Photos from the image-classification dataset "hotDog" in the GitHub repository noahs438/hotDog. Its 2 classes are: hot dog, not hot dog.

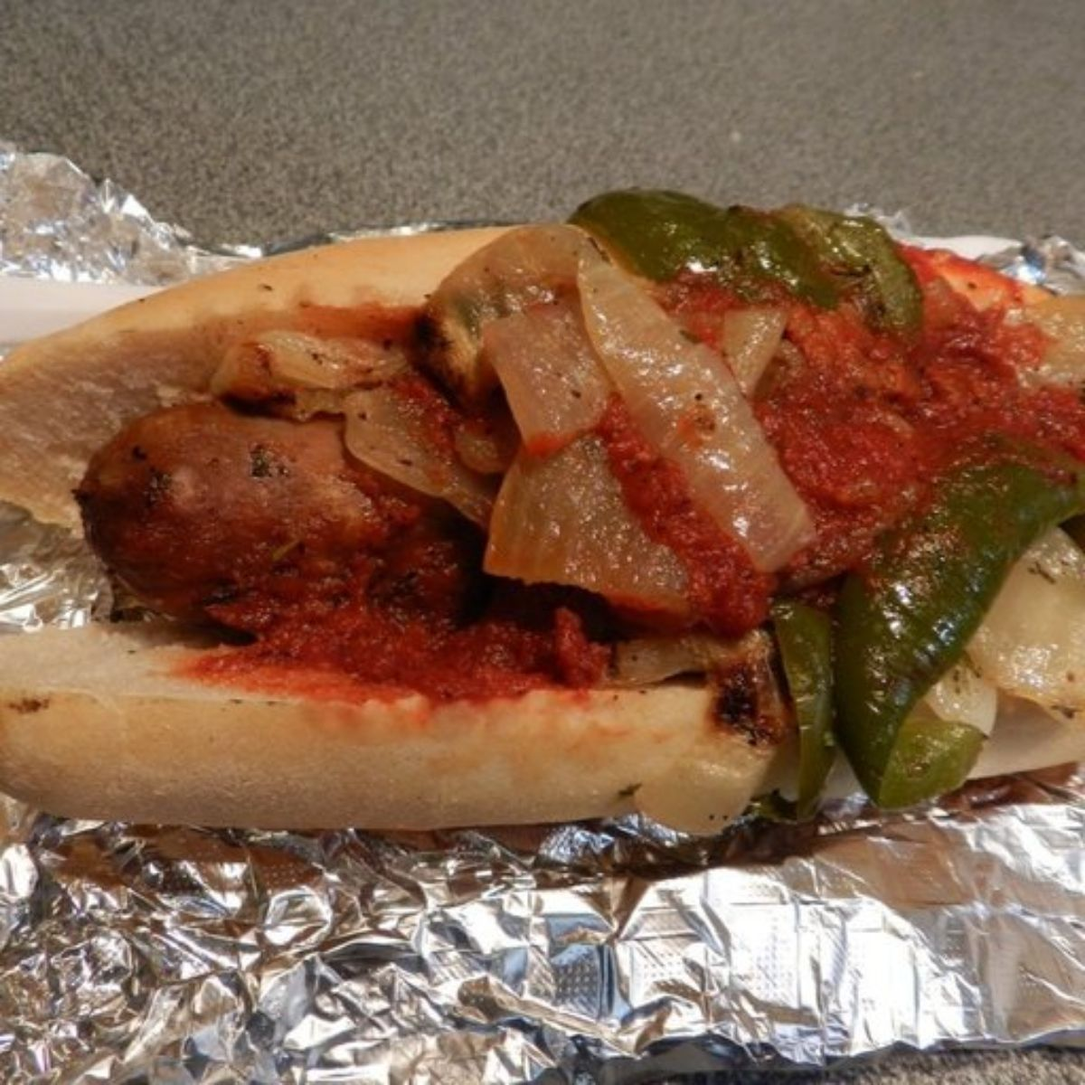
Label: hot dog

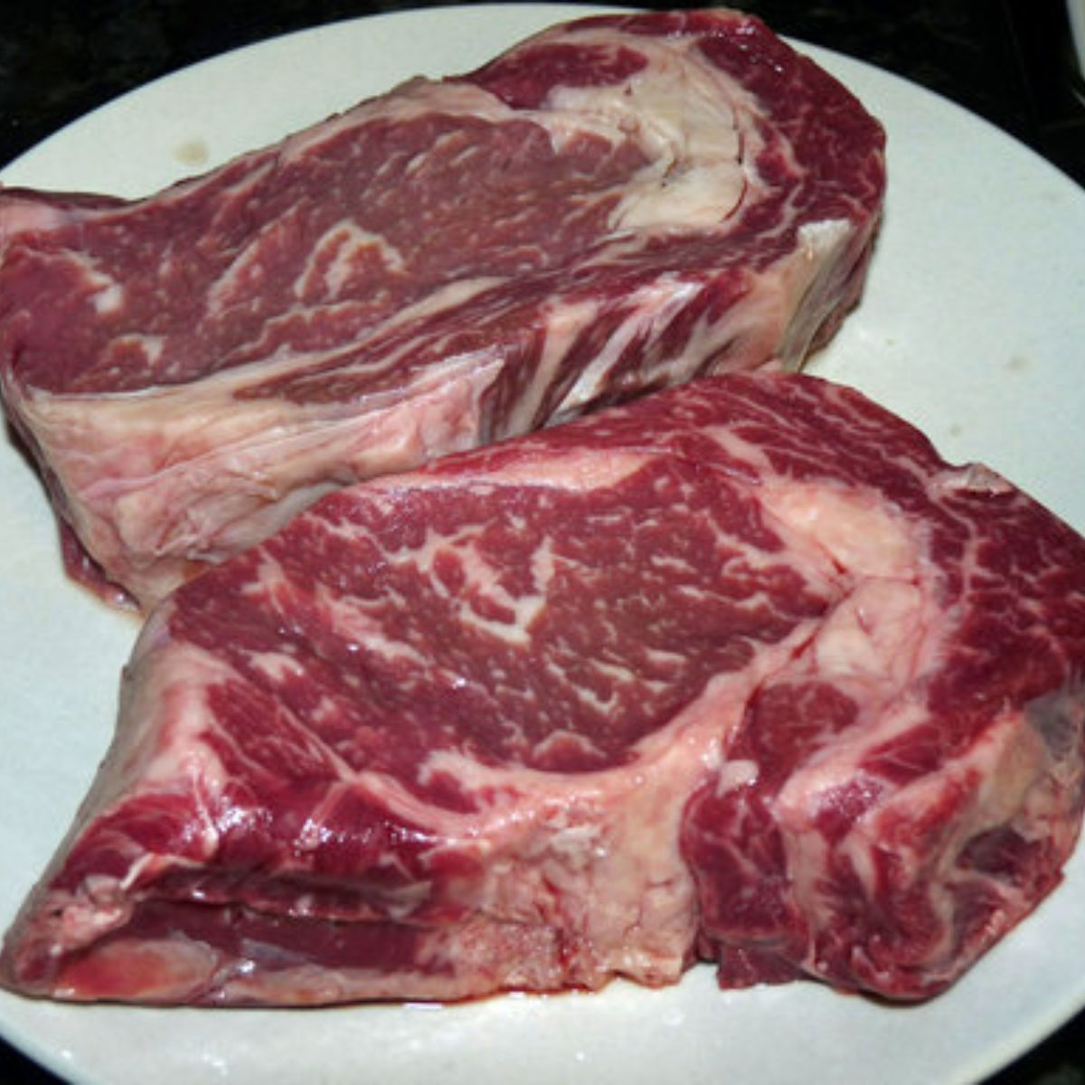
Label: not hot dog

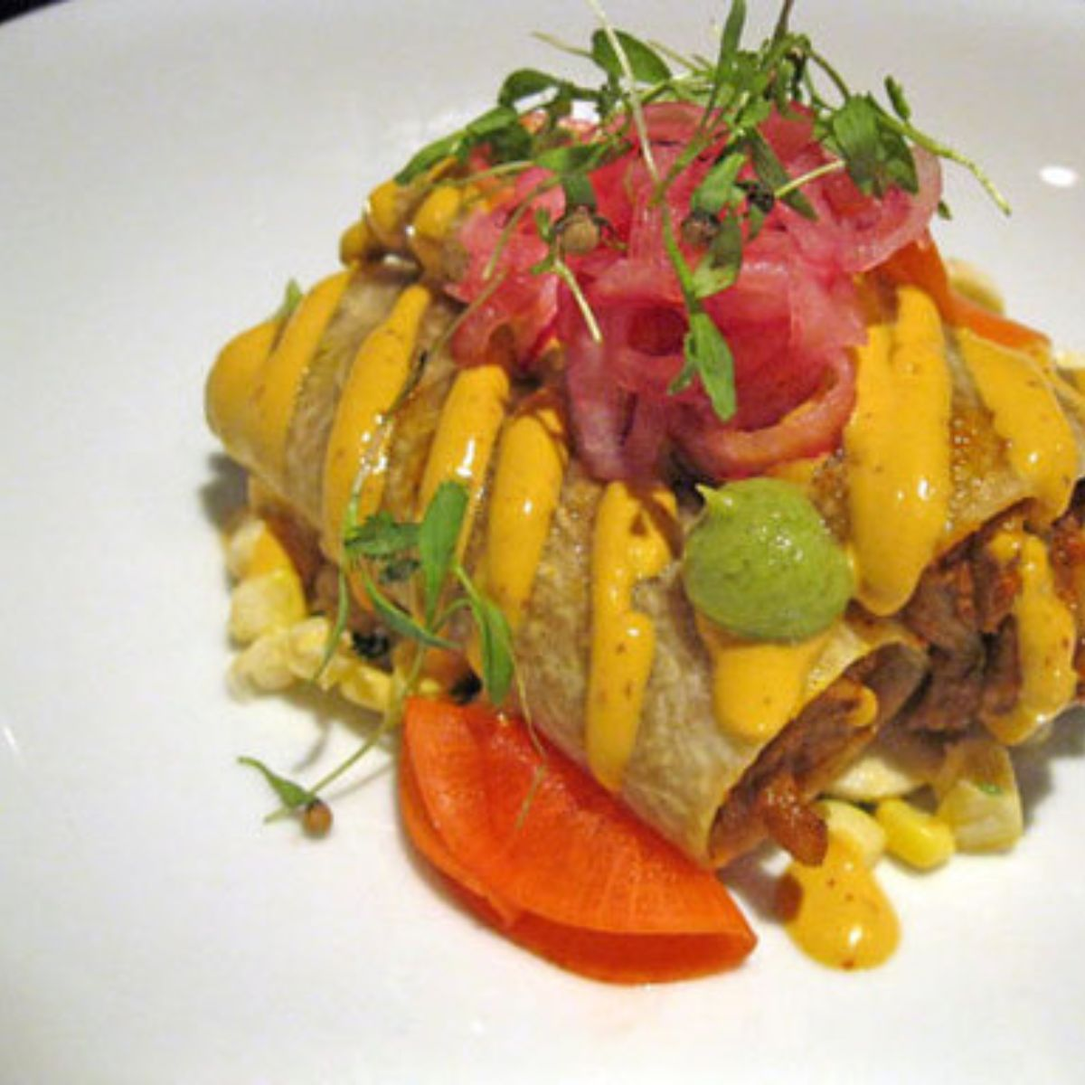
Label: not hot dog

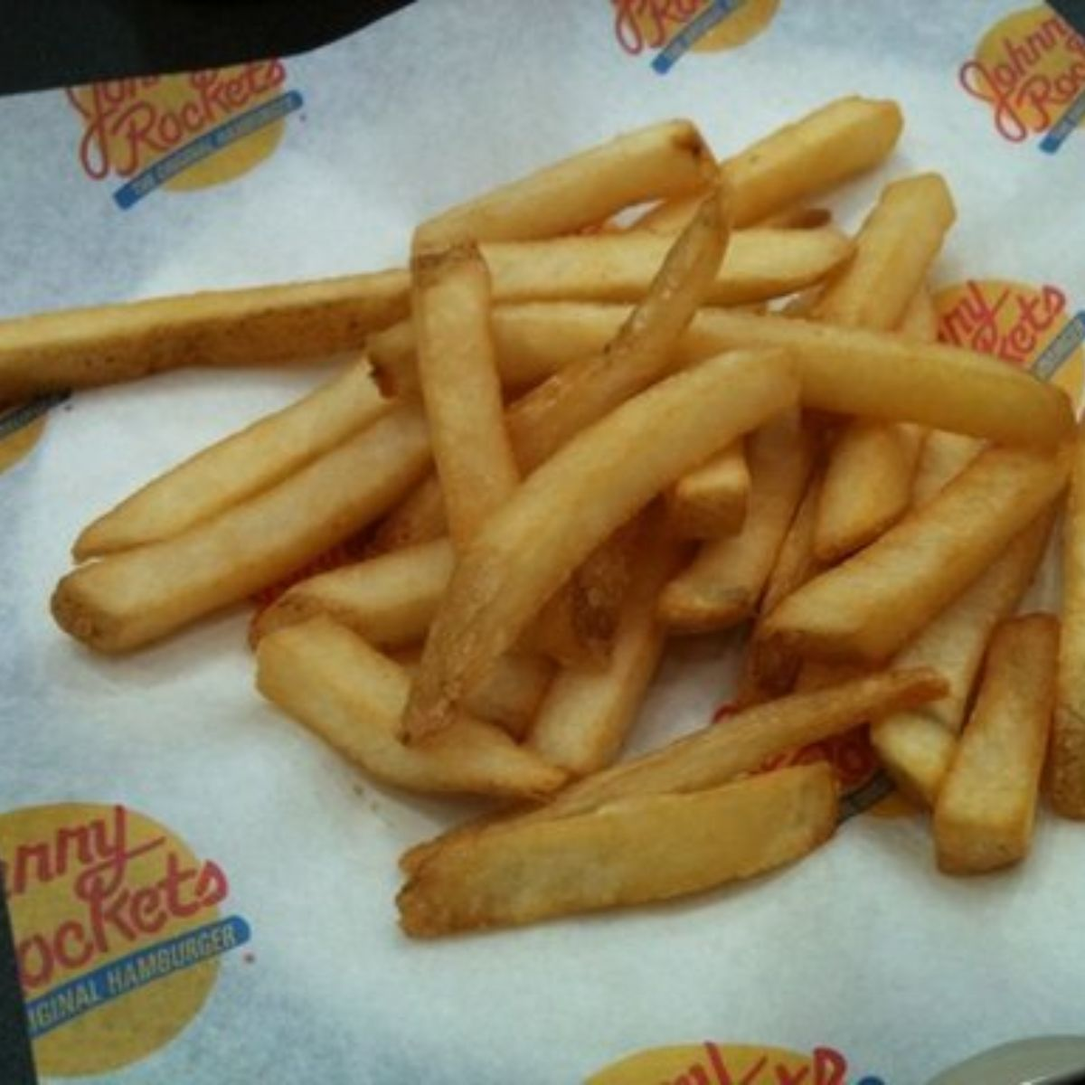
Label: not hot dog

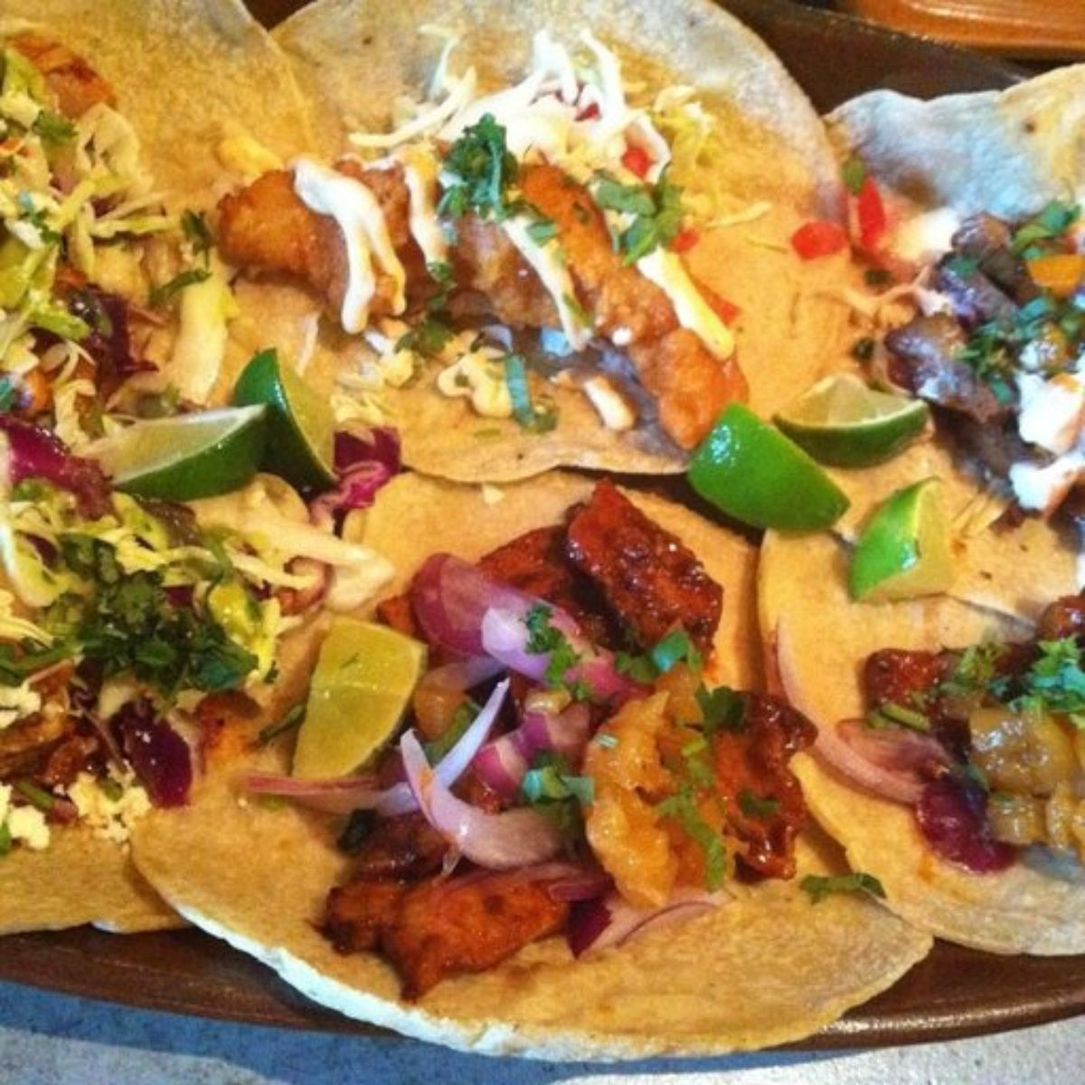
Label: not hot dog

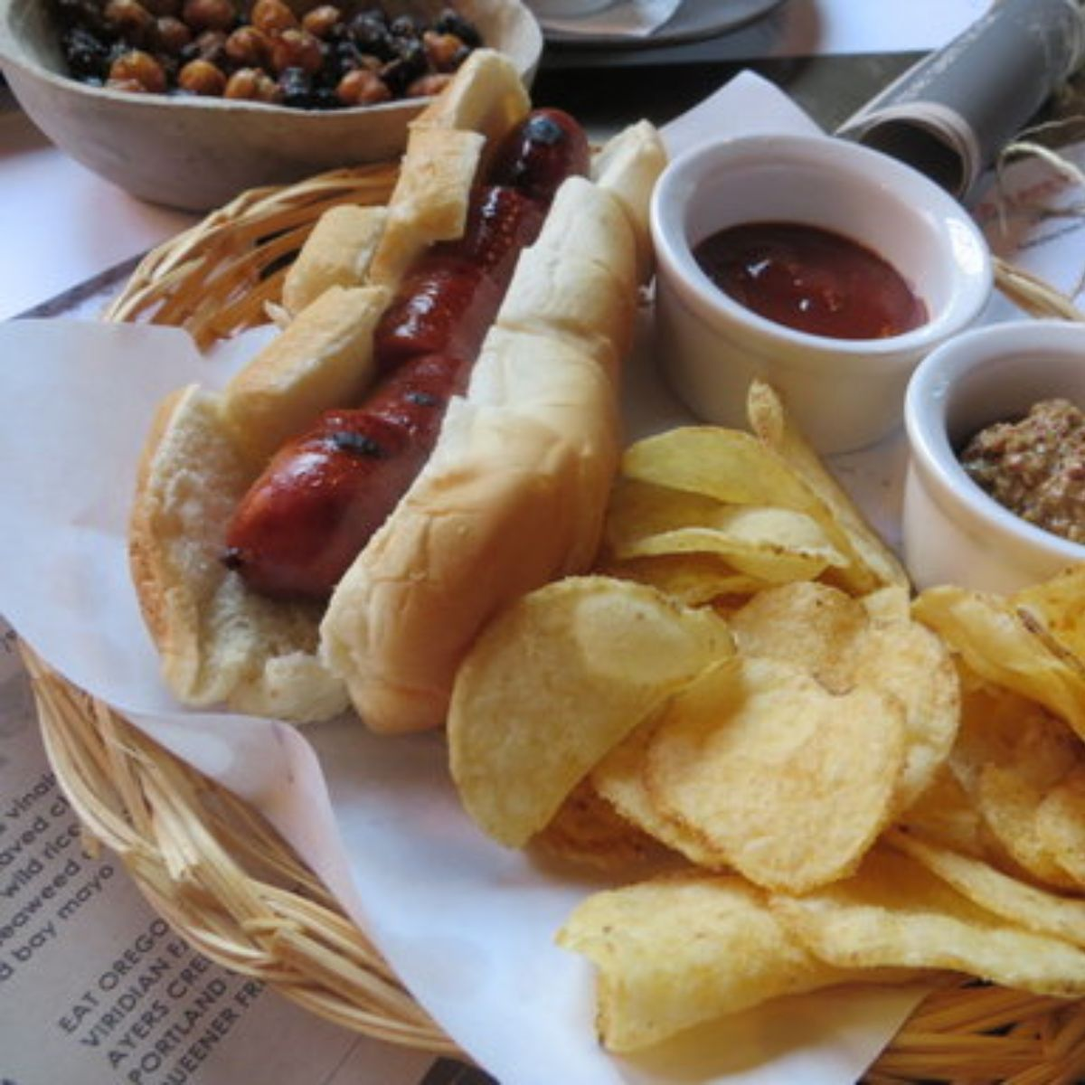
Label: hot dog
